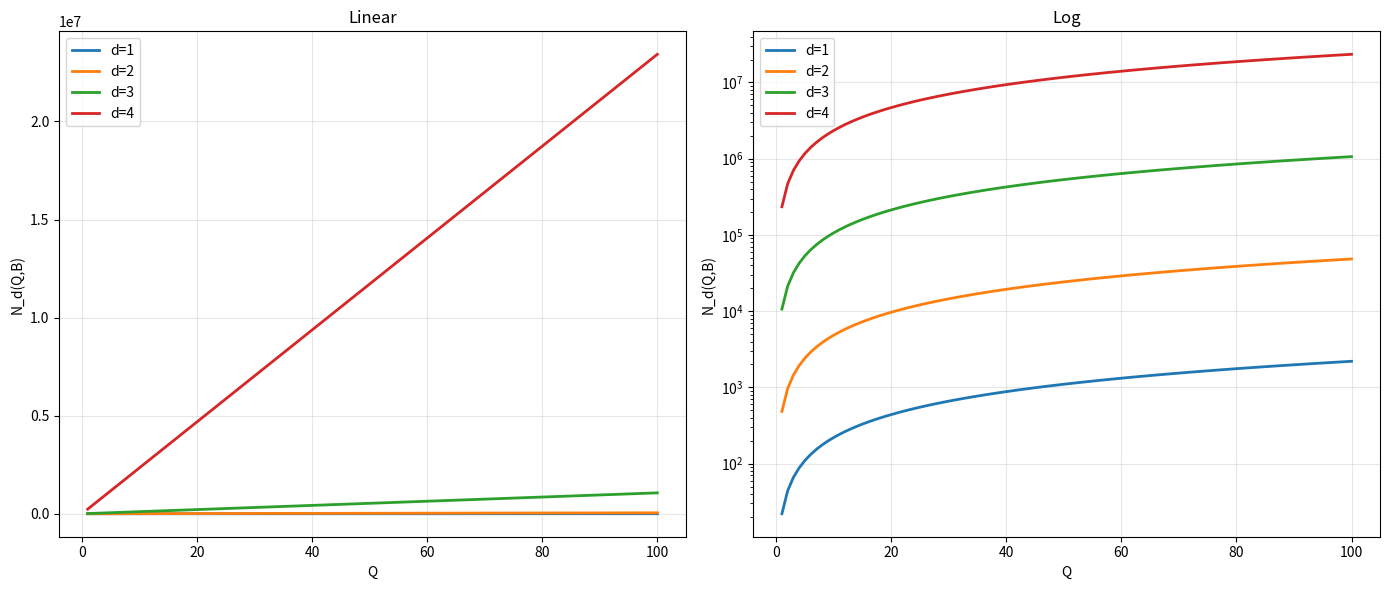

Write Python code to recreate this figure.
import matplotlib
matplotlib.use('Agg')
import matplotlib.pyplot as plt
import numpy as np

def conductor_count(d, Q, B):
    return Q * ((2 * (2 * B + 1)) ** d)

B = 5
Q_values = np.arange(1, 101)
fig, axes = plt.subplots(1, 2, figsize=(14, 6))
for d in [1, 2, 3, 4]:
    counts = [conductor_count(d, int(Q), B) for Q in Q_values]
    axes[0].plot(Q_values, counts, label=f'd={d}', linewidth=2)
    axes[1].plot(Q_values, counts, label=f'd={d}', linewidth=2)
axes[0].set_xlabel('Q'); axes[0].set_ylabel('N_d(Q,B)'); axes[0].set_title('Linear'); axes[0].legend(); axes[0].grid(True, alpha=0.3)
axes[1].set_xlabel('Q'); axes[1].set_ylabel('N_d(Q,B)'); axes[1].set_title('Log'); axes[1].set_yscale('log'); axes[1].legend(); axes[1].grid(True, alpha=0.3)
plt.tight_layout(); plt.savefig('counting_growth.png', dpi=150)
